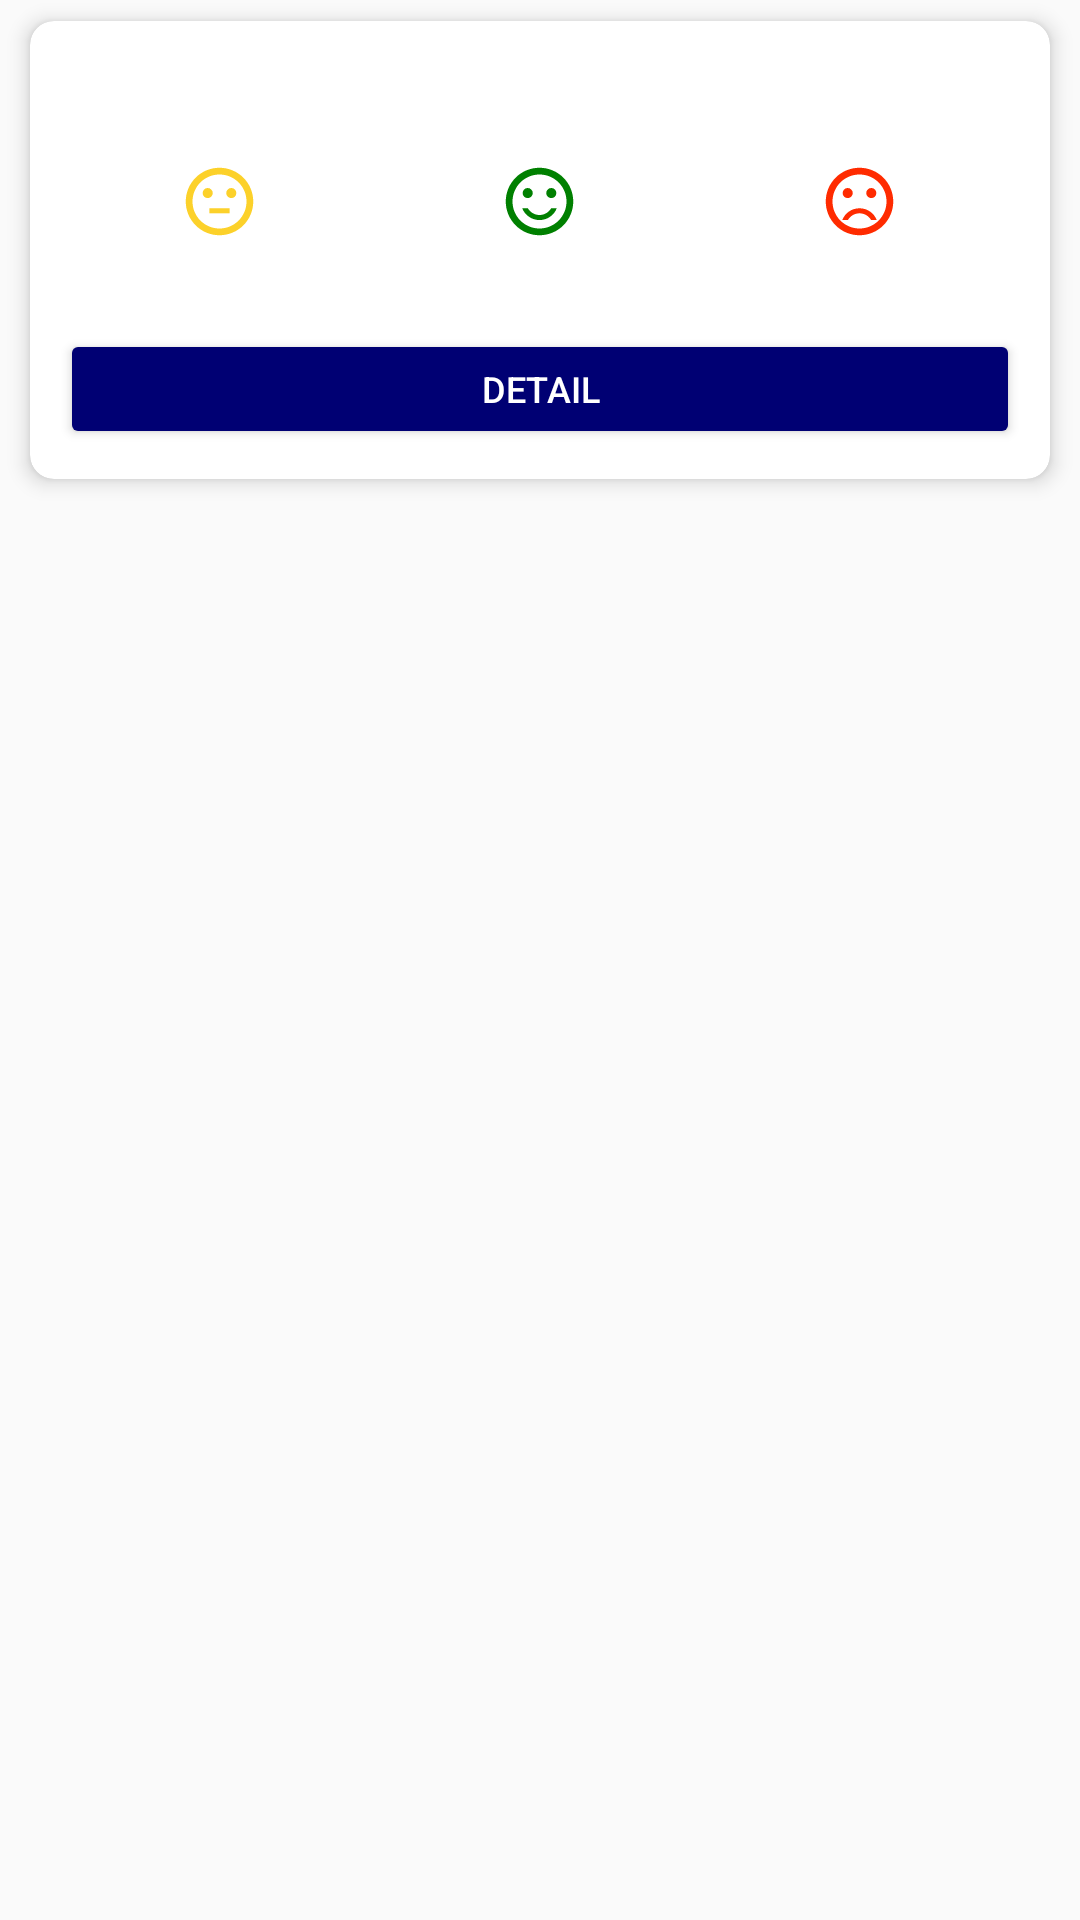

Write the Android layout XML for this screen, with the resource values it uses.
<!-- AndroidManifest.xml: application theme AppTheme -->
<!-- res/layout/district_item_holder.xml -->
<?xml version="1.0" encoding="utf-8"?>
<LinearLayout xmlns:android="http://schemas.android.com/apk/res/android"
    android:layout_width="match_parent"
    android:layout_height="wrap_content"
    xmlns:tools="http://schemas.android.com/tools"
    android:orientation="vertical">

    <androidx.cardview.widget.CardView
        android:layout_width="match_parent"
        android:layout_height="wrap_content"
        style="@style/AppTheme.cardItemStyle">

        <LinearLayout
            android:layout_width="match_parent"
            android:layout_height="match_parent"
            android:orientation="vertical"
            android:layout_margin="@dimen/inner_margin">

            <TextView
                android:id="@+id/tvDistrictName"
                android:layout_width="match_parent"
                android:layout_height="wrap_content"
                tools:text="District Name"
                android:textColor="@android:color/black"
                android:textSize="@dimen/districtNameTextSize"
                android:layout_marginBottom="14dp"/>

            <LinearLayout
                android:layout_width="match_parent"
                android:layout_height="match_parent"
                android:orientation="horizontal"
                android:layout_marginBottom="10dp">

                <TextView
                    android:id="@+id/tvDistrictPositive"
                    android:layout_width="wrap_content"
                    android:layout_height="wrap_content"
                    android:layout_weight="1"
                    android:textSize="@dimen/districtValueTextSize"
                    tools:text="Positive"
                    android:gravity="center"
                    android:drawableTop="@drawable/ic_positive_emoji"
                    android:textColor="@android:color/black"/>

                <TextView
                    android:id="@+id/tvDistrictNegative"
                    android:layout_width="wrap_content"
                    android:layout_height="wrap_content"
                    android:layout_weight="1"
                    android:textSize="@dimen/districtValueTextSize"
                    tools:text="Negative"
                    android:gravity="center"
                    android:drawableTop="@drawable/ic_negative_emoji"
                    android:textColor="@android:color/black" />

                <TextView
                    android:id="@+id/tvDistrictDeaths"
                    android:layout_width="wrap_content"
                    android:layout_height="wrap_content"
                    android:layout_weight="1"
                    android:textSize="@dimen/districtValueTextSize"
                    tools:text="Deaths"
                    android:gravity="center"
                    android:drawableTop="@drawable/ic_death_emoji"
                    android:textColor="@android:color/black"/>
            </LinearLayout>

            <Button
                android:id="@+id/btnDistrictDetail"
                android:layout_width="match_parent"
                android:layout_height="40dp"
                android:text="@string/detail"
                android:textSize="12sp"
                android:backgroundTint="@color/colorPrimaryDark"
                android:textColor="@android:color/white"/>
        </LinearLayout>
    </androidx.cardview.widget.CardView>
</LinearLayout>
<!-- resources referenced by this layout -->
<resources>
  <color name="colorPrimaryDark">#000073</color>
  <dimen name="districtNameTextSize">17sp</dimen>
  <dimen name="districtValueTextSize">14sp</dimen>
  <dimen name="inner_margin">10dp</dimen>
  <!-- drawable ic_death_emoji (drawable) -->
  <vector android:height="27dp" android:tint="#FF2B00"
      android:viewportHeight="24.0" android:viewportWidth="24.0"
      android:width="27dp" xmlns:android="http://schemas.android.com/apk/res/android">
      <path android:fillColor="#FF000000" android:pathData="M15.5,9.5m-1.5,0a1.5,1.5 0,1 1,3 0a1.5,1.5 0,1 1,-3 0"/>
      <path android:fillColor="#FF000000" android:pathData="M8.5,9.5m-1.5,0a1.5,1.5 0,1 1,3 0a1.5,1.5 0,1 1,-3 0"/>
      <path android:fillColor="#FF000000" android:pathData="M11.99,2C6.47,2 2,6.48 2,12s4.47,10 9.99,10C17.52,22 22,17.52 22,12S17.52,2 11.99,2zM12,20c-4.42,0 -8,-3.58 -8,-8s3.58,-8 8,-8 8,3.58 8,8 -3.58,8 -8,8zM12,14c-2.33,0 -4.32,1.45 -5.12,3.5h1.67c0.69,-1.19 1.97,-2 3.45,-2s2.75,0.81 3.45,2h1.67c-0.8,-2.05 -2.79,-3.5 -5.12,-3.5z"/>
  </vector>
  <!-- drawable ic_negative_emoji (drawable) -->
  <vector android:height="27dp" android:tint="#008000"
      android:viewportHeight="24.0" android:viewportWidth="24.0"
      android:width="27dp" xmlns:android="http://schemas.android.com/apk/res/android">
      <path android:fillColor="#FF000000" android:pathData="M15.5,9.5m-1.5,0a1.5,1.5 0,1 1,3 0a1.5,1.5 0,1 1,-3 0"/>
      <path android:fillColor="#FF000000" android:pathData="M8.5,9.5m-1.5,0a1.5,1.5 0,1 1,3 0a1.5,1.5 0,1 1,-3 0"/>
      <path android:fillColor="#FF000000" android:pathData="M11.99,2C6.47,2 2,6.48 2,12s4.47,10 9.99,10C17.52,22 22,17.52 22,12S17.52,2 11.99,2zM12,20c-4.42,0 -8,-3.58 -8,-8s3.58,-8 8,-8 8,3.58 8,8 -3.58,8 -8,8zM12,16c-1.48,0 -2.75,-0.81 -3.45,-2L6.88,14c0.8,2.05 2.79,3.5 5.12,3.5s4.32,-1.45 5.12,-3.5h-1.67c-0.7,1.19 -1.97,2 -3.45,2z"/>
  </vector>
  <!-- drawable ic_positive_emoji (drawable) -->
  <vector android:height="27dp" android:tint="#FCD12A"
      android:viewportHeight="24.0" android:viewportWidth="24.0"
      android:width="27dp" xmlns:android="http://schemas.android.com/apk/res/android">
      <path android:fillColor="#FF000000" android:pathData="M9,14h6v1.5H9z"/>
      <path android:fillColor="#FF000000" android:pathData="M15.5,9.5m-1.5,0a1.5,1.5 0,1 1,3 0a1.5,1.5 0,1 1,-3 0"/>
      <path android:fillColor="#FF000000" android:pathData="M8.5,9.5m-1.5,0a1.5,1.5 0,1 1,3 0a1.5,1.5 0,1 1,-3 0"/>
      <path android:fillColor="#FF000000" android:pathData="M11.99,2C6.47,2 2,6.48 2,12s4.47,10 9.99,10C17.52,22 22,17.52 22,12S17.52,2 11.99,2zM12,20c-4.42,0 -8,-3.58 -8,-8s3.58,-8 8,-8 8,3.58 8,8 -3.58,8 -8,8z"/>
  </vector>
  <string name="detail">Detail</string>
  <style name="AppTheme.cardItemStyle">
          <item name="android:layout_marginTop">@dimen/marginVertical</item>
          <item name="android:layout_marginBottom">@dimen/marginVertical</item>
          <item name="android:layout_marginStart">@dimen/marginHorizontal</item>
          <item name="android:layout_marginEnd">@dimen/marginHorizontal</item>
          <item name="cardElevation">@dimen/card_elevation</item>
          <item name="cardCornerRadius">@dimen/card_radius</item>
      </style>
  <style name="AppTheme" parent="Theme.AppCompat.Light.NoActionBar">
          <item name="colorPrimary">@color/colorPrimary</item>
          <item name="colorPrimaryDark">@color/colorPrimaryDark</item>
          <item name="colorAccent">@color/colorAccent</item>
      </style>
  <dimen name="marginVertical">7dp</dimen>
  <dimen name="marginHorizontal">10dp</dimen>
  <dimen name="card_elevation">4dp</dimen>
  <dimen name="card_radius">8dp</dimen>
  <color name="colorPrimary">#6200EE</color>
  <color name="colorAccent">#9C0606</color>
</resources>
